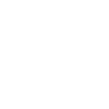
t = 0.00 s
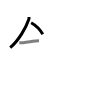
t = 2.50 s
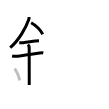
t = 5.25 s
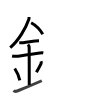
t = 7.75 s
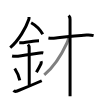
t = 10.50 s
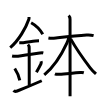
t = 13.00 s

The animated SVG that drew these frames (rendered in a browser with its animation timeline set to each time). Animation: 13 SMIL elements (animate=13); one cycle of 13.00 s.

<svg width="109px" height="109px" viewBox="0 0 px 109px" xmlns="http://www.w3.org/2000/svg" xmlns:xlink="http://www.w3.org/1999/xlink" xml:space="preserve" version="1.1"  baseProfile="full">
<path d="M29,16.99c0,0.78,0.15,1.43-0.15,2.33c-2.72,8.17-10.17,21.1-18.63,28.3" style="fill:none;stroke:black;stroke-width:3;opacity:0">
  <animate attributeType="CSS" attributeName="opacity" from="0" to="1" begin="0s" dur="1s" repeatCount="Indefinite" fill="freeze" />
</path>
<path d="M31.14,22.71c4.36,2.41,8.86,6.66,11.61,11.54" style="fill:none;stroke:black;stroke-width:3;opacity:0">
  <animate attributeType="CSS" attributeName="opacity" from="0" to="1" begin="1s" dur="1s" repeatCount="Indefinite" fill="freeze" />
</path>
<path d="M19.25,42.75c1.37,0,2.65,0.07,4.02-0.05c3.7-0.33,7.96-1.22,12.12-1.72c1.24-0.15,2.37-0.22,3.62-0.22" style="fill:none;stroke:black;stroke-width:3;opacity:0">
  <animate attributeType="CSS" attributeName="opacity" from="0" to="1" begin="2s" dur="1s" repeatCount="Indefinite" fill="freeze" />
</path>
<path d="M12.09,56.06c2.04,0.44,4.35,0.32,5.91,0.15c5.95-0.65,15.35-2.14,21.79-3.14c0.74-0.11,2.38-0.38,3.49-0.1" style="fill:none;stroke:black;stroke-width:3;opacity:0">
  <animate attributeType="CSS" attributeName="opacity" from="0" to="1" begin="3s" dur="1s" repeatCount="Indefinite" fill="freeze" />
</path>
<path d="M27.95,44.44c0.99,0.99,1.24,2.06,1.24,3.64c0,4.35,0.06,31.67,0.06,36.98" style="fill:none;stroke:black;stroke-width:3;opacity:0">
  <animate attributeType="CSS" attributeName="opacity" from="0" to="1" begin="4s" dur="1s" repeatCount="Indefinite" fill="freeze" />
</path>
<path d="M14.75,68.5c2.98,4.48,4.43,9.33,5.04,11.95" style="fill:none;stroke:black;stroke-width:3;opacity:0">
  <animate attributeType="CSS" attributeName="opacity" from="0" to="1" begin="5s" dur="1s" repeatCount="Indefinite" fill="freeze" />
</path>
<path d="M41.04,61.3c0.23,0.71,0.27,1.8,0.01,2.35c-0.93,1.98-2.05,4.11-4.63,8.63" style="fill:none;stroke:black;stroke-width:3;opacity:0">
  <animate attributeType="CSS" attributeName="opacity" from="0" to="1" begin="6s" dur="1s" repeatCount="Indefinite" fill="freeze" />
</path>
<path d="M13.5,90.5c1,1,2.67,0.93,3.75,0.5c1.25-0.5,14.25-5.75,24.5-10.25" style="fill:none;stroke:black;stroke-width:3;opacity:0">
  <animate attributeType="CSS" attributeName="opacity" from="0" to="1" begin="7s" dur="1s" repeatCount="Indefinite" fill="freeze" />
</path>
<path d="M48.41,37.93c2.34,0.44,4.99,0.3,7.47,0.03c8.99-0.96,20.36-2.21,30.74-2.85c2.24-0.14,4.81-0.01,6.97,0.56" style="fill:none;stroke:black;stroke-width:3;opacity:0">
  <animate attributeType="CSS" attributeName="opacity" from="0" to="1" begin="8s" dur="1s" repeatCount="Indefinite" fill="freeze" />
</path>
<path d="M68.67,15.5c1.04,1.04,1.37,2.38,1.37,3.81c0,0.65,0.04,49.83,0.03,69.19c0,4.62-0.01,7.56-0.01,7.75" style="fill:none;stroke:black;stroke-width:3;opacity:0">
  <animate attributeType="CSS" attributeName="opacity" from="0" to="1" begin="9s" dur="1s" repeatCount="Indefinite" fill="freeze" />
</path>
<path d="M68.58,37.89c0,1.49-1.14,3.92-1.85,5.45C61.39,55.02,54,66.62,44.25,74.89" style="fill:none;stroke:black;stroke-width:3;opacity:0">
  <animate attributeType="CSS" attributeName="opacity" from="0" to="1" begin="10s" dur="1s" repeatCount="Indefinite" fill="freeze" />
</path>
<path d="M70.64,38.87c4.95,8.79,14.24,22.03,19.54,28.93c1.8,2.35,3.62,4.21,5.81,6.17" style="fill:none;stroke:black;stroke-width:3;opacity:0">
  <animate attributeType="CSS" attributeName="opacity" from="0" to="1" begin="11s" dur="1s" repeatCount="Indefinite" fill="freeze" />
</path>
<path d="M54.92,73.87c1.12,0.53,3.36,0.5,4.58,0.45c5.78-0.27,13.08-1.25,20.75-1.8c1.24-0.09,2.35-0.18,3.56,0.17" style="fill:none;stroke:black;stroke-width:3;opacity:0">
  <animate attributeType="CSS" attributeName="opacity" from="0" to="1" begin="12s" dur="1s" repeatCount="Indefinite" fill="freeze" />
</path>
</svg>
